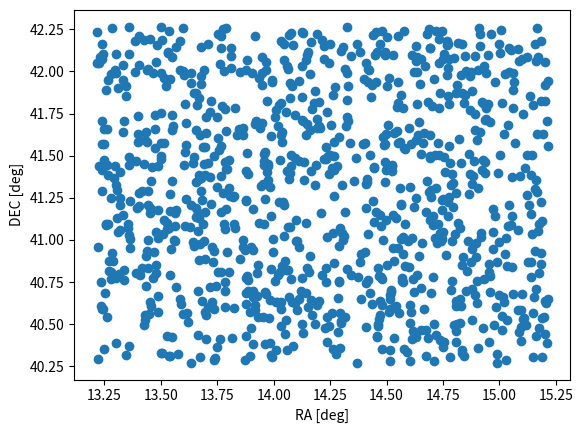

Write Python code to recreate this figure. (Note: this script raises an exception after producing the figure.)
''' A script to simulate a catalogue of simulated stars around Andromeda galaxy '''
import math as mth
import random as rand
import matplotlib.pyplot as plt
# Determine Andromeda location in ra/dec degrees

# from wikipedia
RA = '00:42:44.3'
DEC = '41:16:09'

# convert to decimal degrees
d, m, s = DEC.split(':')
DEC = int(d)+int(m)/60+float(s)/3600

h, m, s = RA.split(':')
RA = 15*(int(h)+int(m)/60+float(s)/3600)
RA = RA/mth.cos(DEC*mth.pi/180)

# make 1000 stars within 1 degree of Andromeda
NSRC = 1_000_000

ras = []
decs = []
for i in range(NSRC):
    ras.append(RA + rand.uniform(-1,1))
    decs.append(DEC + rand.uniform(-1,1))

# now write these to a csv file for use by my other program
with open('./catalog.csv','w') as f:
    print("id,ra,dec", file=f)
    for i in range(NSRC):
        print("{0:07d}, {1:12f}, {2:12f}".format(i, ras[i], decs[i]), file=f)

plt.scatter(ras[::1000], decs[::1000])
plt.xlabel('RA [deg]')
plt.ylabel('DEC [deg]')
plt.savefig('./plots/sim_star_positions_plot.png')
